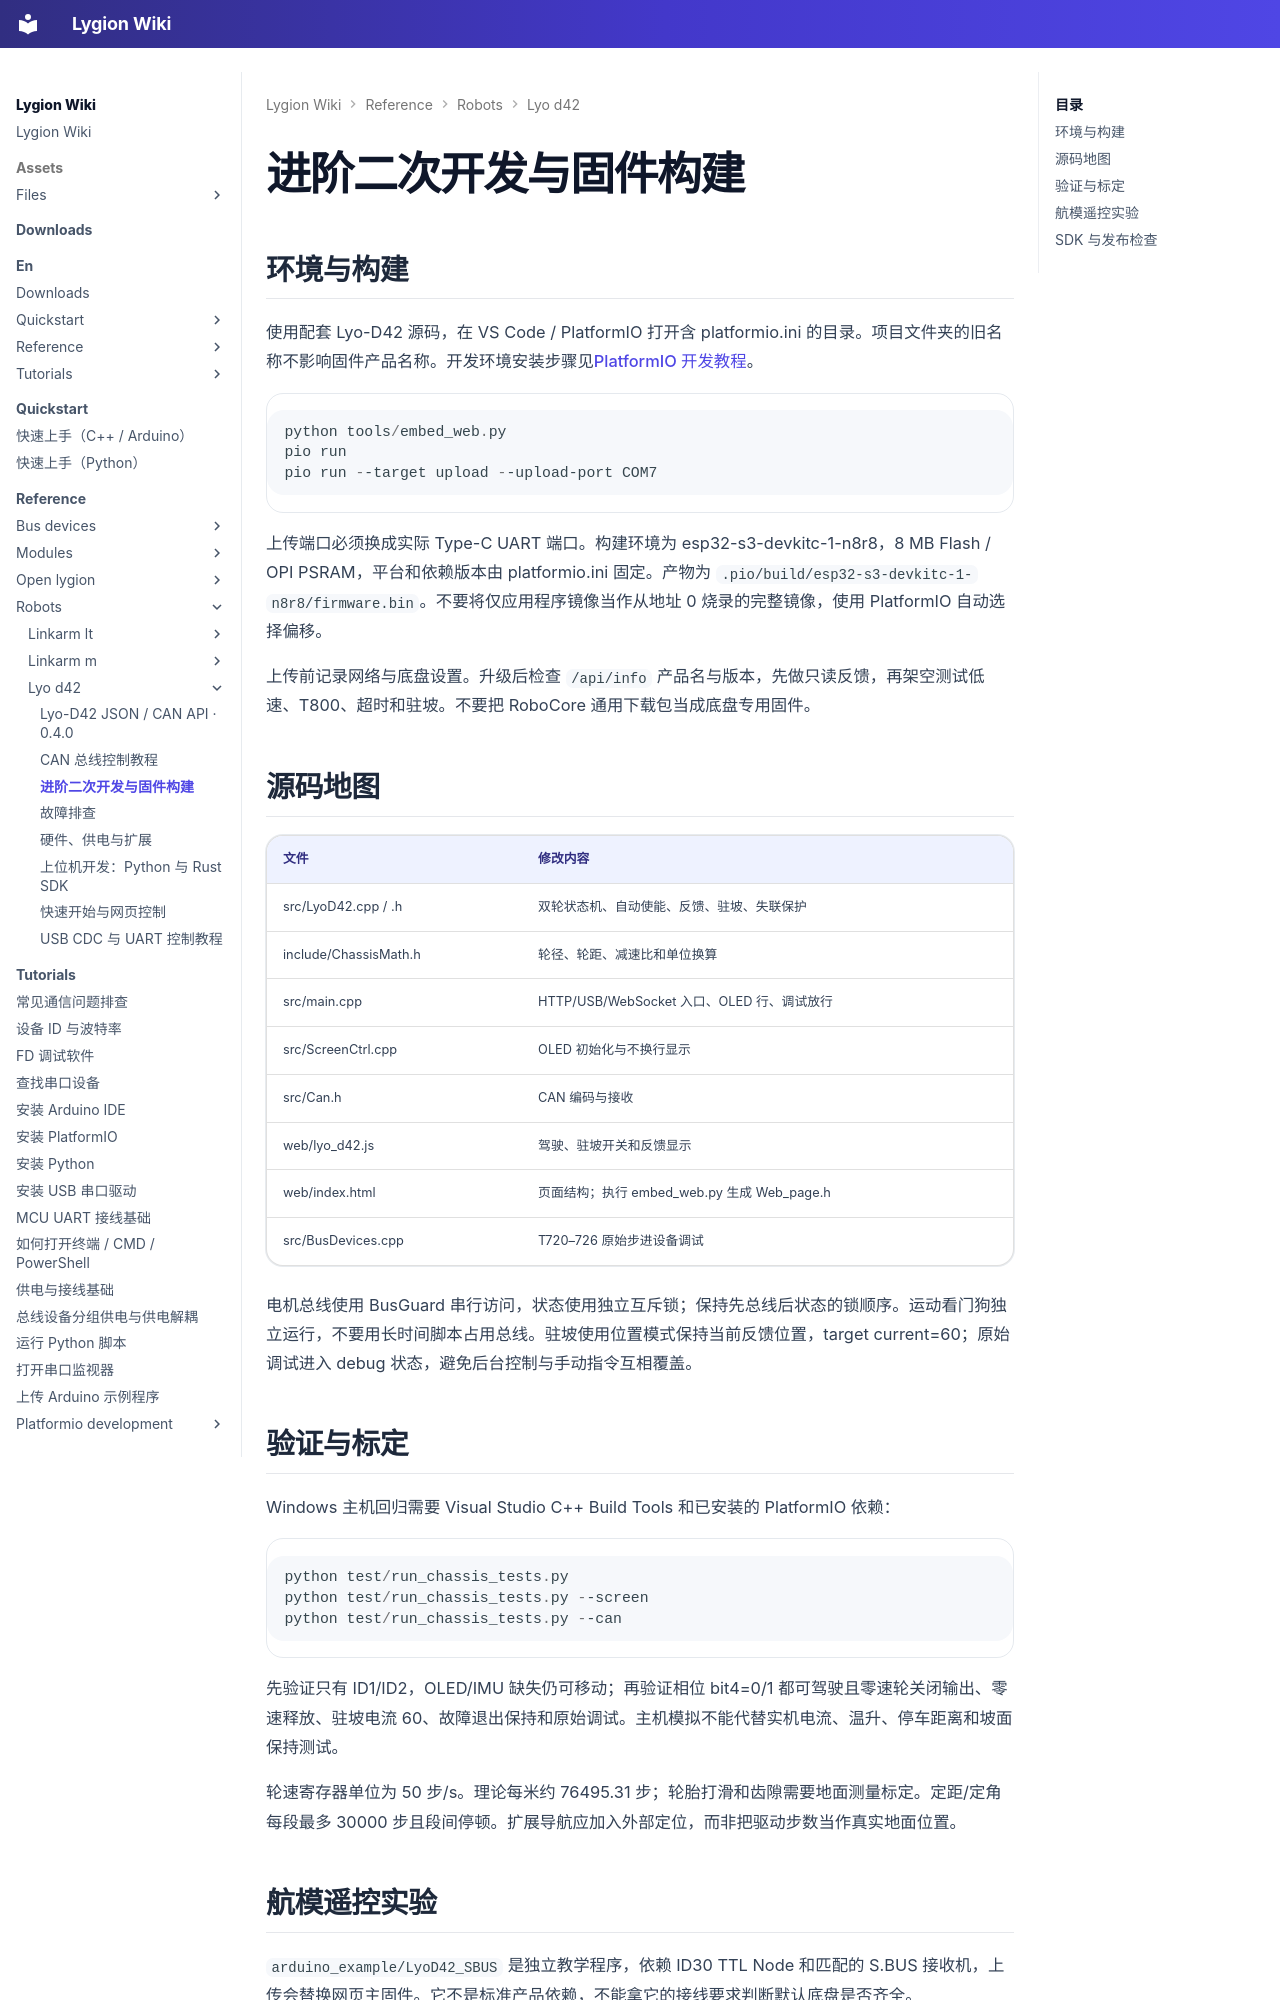

repository: LygionOrganization/lygion-wiki · page: reference/robots/lyo-d42/development/index.html · generator: mkdocs

# 进阶二次开发与固件构建

## 环境与构建

使用配套 Lyo-D42 源码，在 VS Code / PlatformIO 打开含 platformio.ini 的目录。项目文件夹的旧名称不影响固件产品名称。开发环境安装步骤见[PlatformIO 开发教程](../../../tutorials/platformio-development/index.md)。

```powershell
python tools/embed_web.py
pio run
pio run --target upload --upload-port COM7
```

上传端口必须换成实际 Type-C UART 端口。构建环境为 esp32-s3-devkitc-1-n8r8，8 MB Flash / OPI PSRAM，平台和依赖版本由 platformio.ini 固定。产物为 `.pio/build/esp32-s3-devkitc-1-n8r8/firmware.bin`。不要将仅应用程序镜像当作从地址 0 烧录的完整镜像，使用 PlatformIO 自动选择偏移。

上传前记录网络与底盘设置。升级后检查 `/api/info` 产品名与版本，先做只读反馈，再架空测试低速、T800、超时和驻坡。不要把 RoboCore 通用下载包当成底盘专用固件。

## 源码地图

| 文件 | 修改内容 |
| --- | --- |
| src/LyoD42.cpp / .h | 双轮状态机、自动使能、反馈、驻坡、失联保护 |
| include/ChassisMath.h | 轮径、轮距、减速比和单位换算 |
| src/main.cpp | HTTP/USB/WebSocket 入口、OLED 行、调试放行 |
| src/ScreenCtrl.cpp | OLED 初始化与不换行显示 |
| src/Can.h | CAN 编码与接收 |
| web/lyo_d42.js | 驾驶、驻坡开关和反馈显示 |
| web/index.html | 页面结构；执行 embed_web.py 生成 Web_page.h |
| src/BusDevices.cpp | T720–726 原始步进设备调试 |

电机总线使用 BusGuard 串行访问，状态使用独立互斥锁；保持先总线后状态的锁顺序。运动看门狗独立运行，不要用长时间脚本占用总线。驻坡使用位置模式保持当前反馈位置，target current=60；原始调试进入 debug 状态，避免后台控制与手动指令互相覆盖。

## 验证与标定

Windows 主机回归需要 Visual Studio C++ Build Tools 和已安装的 PlatformIO 依赖：

```powershell
python test/run_chassis_tests.py
python test/run_chassis_tests.py --screen
python test/run_chassis_tests.py --can
```

先验证只有 ID1/ID2，OLED/IMU 缺失仍可移动；再验证相位 bit4=0/1 都可驾驶且零速轮关闭输出、零速释放、驻坡电流 60、故障退出保持和原始调试。主机模拟不能代替实机电流、温升、停车距离和坡面保持测试。

轮速寄存器单位为 50 步/s。理论每米约 76495.31 步；轮胎打滑和齿隙需要地面测量标定。定距/定角每段最多 30000 步且段间停顿。扩展导航应加入外部定位，而非把驱动步数当作真实地面位置。
